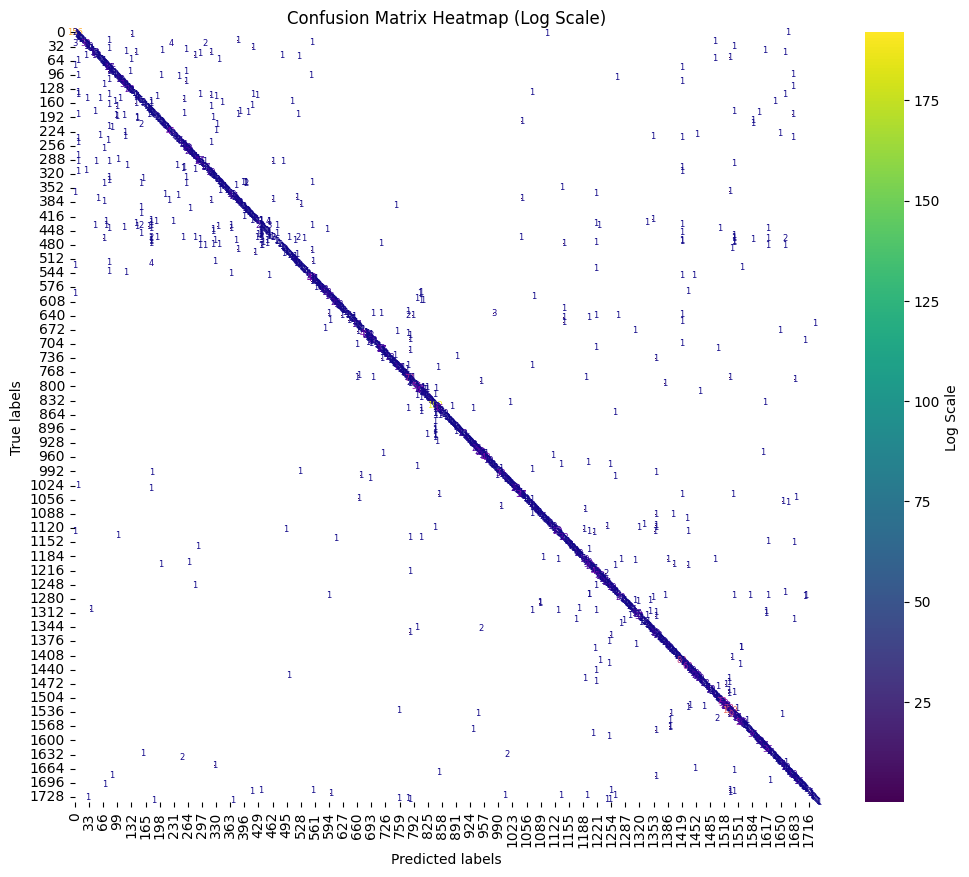

Source data for this figure (header and first rows):
0, 0, 156
0, 1667, 1
1, 1, 2
2, 1104, 1
3, 3, 1
4, 4, 2
5, 132, 1
6, 6, 2
7, 7, 2
8, 8, 1
9, 9, 2
10, 7, 1
11, 11, 1
12, 7, 1
13, 13, 2
14, 14, 1
15, 15, 2
16, 16, 2
17, 78, 1
18, 18, 1
18, 380, 1
19, 19, 1
20, 20, 5
21, 1497, 1
22, 553, 1
23, 23, 1
24, 0, 3
24, 24, 39
24, 224, 4
24, 304, 2
25, 25, 1
26, 26, 1
27, 27, 2
28, 28, 1
29, 29, 1
30, 30, 1
31, 31, 2
32, 32, 10
32, 1541, 1
33, 33, 1
34, 415, 1
35, 78, 1
36, 36, 1
37, 37, 1
38, 258, 1
39, 39, 4
40, 203, 1
41, 41, 1
41, 1612, 1
42, 42, 1
43, 119, 1
44, 44, 1
45, 45, 12
45, 142, 1
45, 317, 1
45, 1661, 1
46, 46, 1
47, 47, 11
48, 292, 1
49, 49, 1
50, 50, 1
... 1,995 more rows
